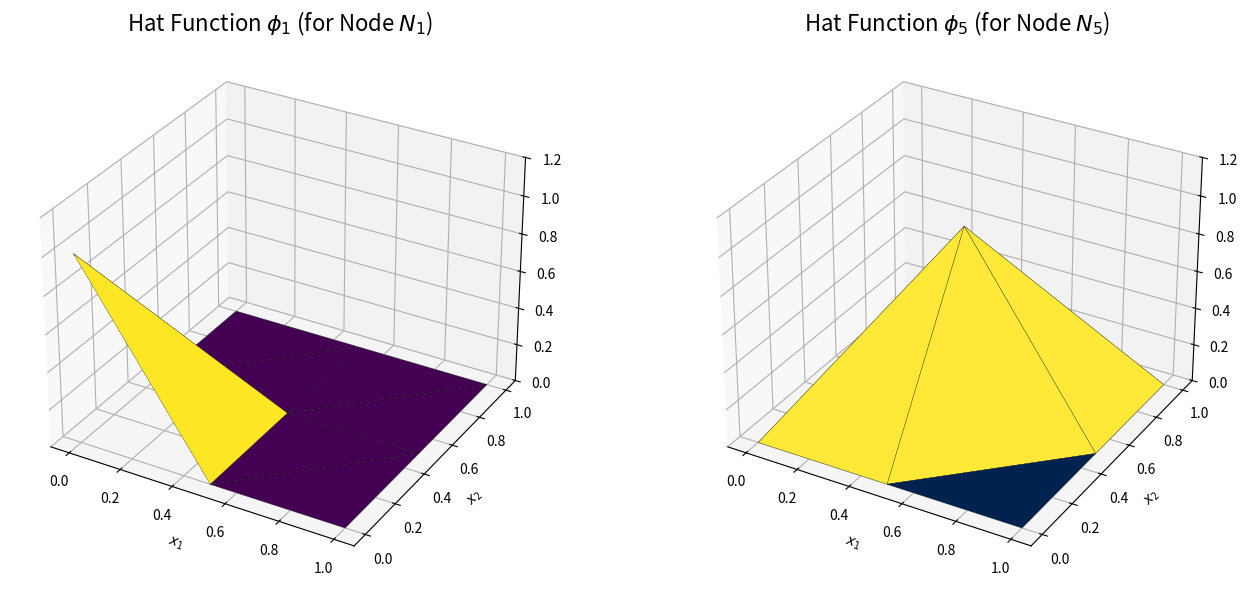

Here is the Python script that generated this plot:
import numpy as np
import matplotlib.pyplot as plt
from matplotlib.tri import Triangulation

# --- Define the Mesh (from the exercise) ---

# Node coordinates: P matrix from the previous question
# The columns correspond to nodes N1 to N9
P = np.array([
    [0.0, 0.5, 1.0, 0.0, 0.5, 1.0, 0.0, 0.5, 1.0],  # x-coordinates
    [0.0, 0.0, 0.0, 0.5, 0.5, 0.5, 1.0, 1.0, 1.0]   # y-coordinates
])

# Connectivity matrix: T matrix (nodes are 0-indexed in Python)
# Each column is a triangle [N_i, N_j, N_k]
T = np.array([
    [0, 0, 1, 1, 3, 3, 4, 4],  # 1st vertex index of each triangle
    [1, 4, 2, 5, 4, 7, 5, 8],  # 2nd vertex index
    [4, 3, 5, 4, 7, 6, 8, 7]   # 3rd vertex index
]).T # Transpose to get 8x3 shape

# Create a matplotlib Triangulation object to work with
mesh_triangulation = Triangulation(P[0, :], P[1, :], T)

# --- Function to Define the Hat Basis Functions ---

def get_phi_values(triangulation, home_node_index):
    """
    Calculates the values of the hat function phi_i for a given mesh.
    
    The value of the hat function phi_i is 1 at its home node i, and 0 at all other nodes.
    It is piecewise linear over the mesh.
    """
    z = np.zeros(triangulation.x.shape)
    z[home_node_index] = 1.0
    return z

# --- Generate the plots ---

# Create a figure with two subplots side-by-side
fig, (ax1, ax2) = plt.subplots(
    1, 2, 
    figsize=(14, 6), 
    subplot_kw={'projection': '3d'}
)

# --- Plot for Hat Function phi_1 ---

# Get the values of phi_1 at each node
phi1_values = get_phi_values(mesh_triangulation, home_node_index=0) # N1 is at index 0

# Create the 3D surface plot
ax1.plot_trisurf(mesh_triangulation, phi1_values, cmap='viridis', edgecolor='black', linewidth=0.2)
ax1.set_title('Hat Function $\phi_1$ (for Node $N_1$)', fontsize=16)
ax1.set_xlabel('$x_1$')
ax1.set_ylabel('$x_2$')
ax1.set_zlim(0, 1.2) # Set z-limit for consistent view

# --- Plot for Hat Function phi_5 ---

# Get the values of phi_5 at each node
phi5_values = get_phi_values(mesh_triangulation, home_node_index=4) # N5 is at index 4

# Create the 3D surface plot
ax2.plot_trisurf(mesh_triangulation, phi5_values, cmap='cividis', edgecolor='black', linewidth=0.2)
ax2.set_title('Hat Function $\phi_5$ (for Node $N_5$)', fontsize=16)
ax2.set_xlabel('$x_1$')
ax2.set_ylabel('$x_2$')
ax2.set_zlim(0, 1.2) # Set z-limit for consistent view

# Display the final plot
plt.tight_layout()
plt.show()